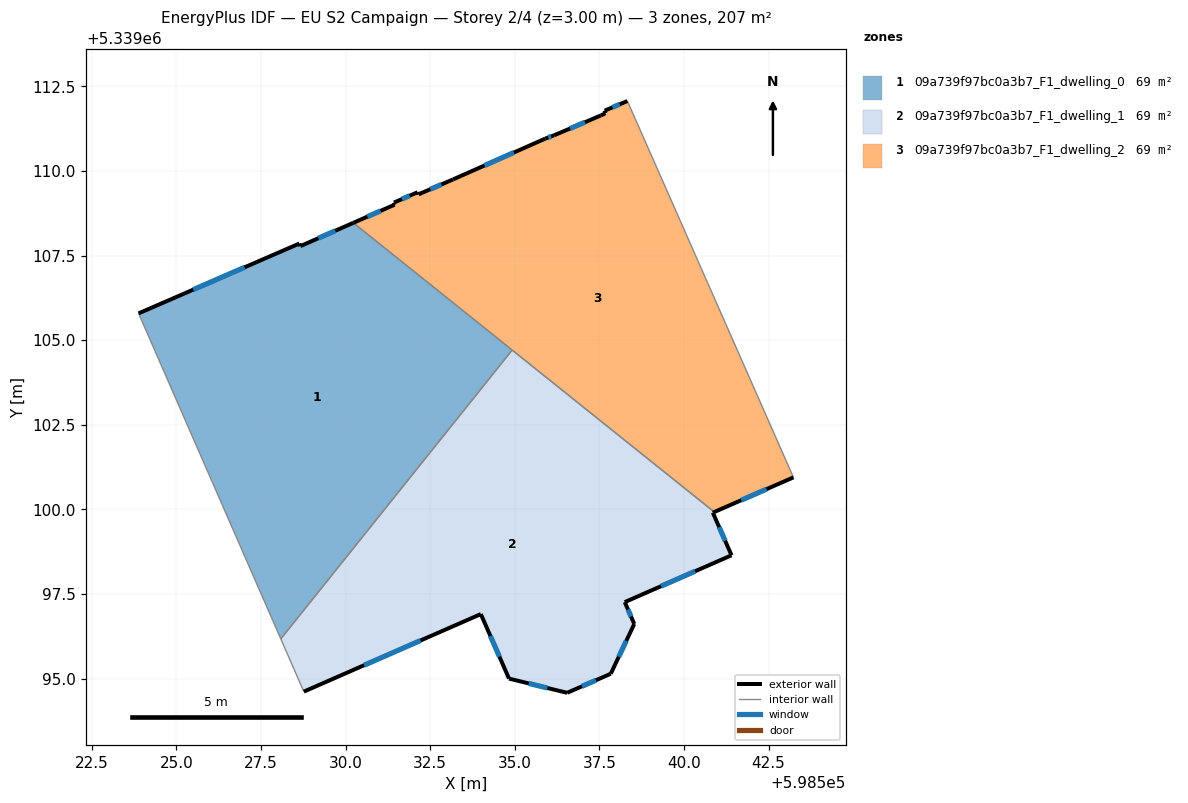
=== STOREY PLAN SPEC (per zone: floor XY polygon, exterior-wall plan segments, windows/doors) ===
zone 1: 09a739f97bc0a3b7_F1_dwelling_0  (69.2 m²)
  floor: (598534.92, 5339104.71) (598528.09, 5339096.18) (598523.88, 5339105.79) (598528.63, 5339107.86) (598528.67, 5339107.78) (598530.23, 5339108.47)
  exterior wall: (598528.67, 5339107.78) – (598528.63, 5339107.86)  [0.1 m]
  exterior wall: (598530.23, 5339108.47) – (598528.67, 5339107.78)  [1.7 m]
    window: (598529.70, 5339108.24) – (598529.20, 5339108.02)  [0.5 m²]
  exterior wall: (598528.63, 5339107.86) – (598523.88, 5339105.79)  [5.2 m]
    window: (598527.02, 5339107.16) – (598525.50, 5339106.50)  [1.6 m²]
  interior walls: 3
zone 2: 09a739f97bc0a3b7_F1_dwelling_1  (69.2 m²)
  floor: (598540.90, 5339099.93) (598540.85, 5339099.91) (598541.40, 5339098.65) (598538.25, 5339097.26) (598538.53, 5339096.62) (598537.84, 5339095.15) (598536.55, 5339094.58) (598534.83, 5339095.00) (598534.00, 5339096.91) (598528.77, 5339094.62) (598528.09, 5339096.18) (598534.92, 5339104.71)
  exterior wall: (598536.55, 5339094.58) – (598537.84, 5339095.15)  [1.4 m]
    window: (598536.99, 5339094.77) – (598537.40, 5339094.95)  [0.4 m²]
  exterior wall: (598534.83, 5339095.00) – (598536.55, 5339094.58)  [1.8 m]
    window: (598535.41, 5339094.86) – (598535.96, 5339094.73)  [0.5 m²]
  exterior wall: (598534.00, 5339096.91) – (598534.83, 5339095.00)  [2.1 m]
    window: (598534.28, 5339096.26) – (598534.55, 5339095.65)  [0.6 m²]
  exterior wall: (598528.77, 5339094.62) – (598534.00, 5339096.91)  [5.7 m]
    window: (598530.55, 5339095.40) – (598532.22, 5339096.13)  [1.7 m²]
  exterior wall: (598540.85, 5339099.91) – (598540.90, 5339099.93)  [0.0 m]
  exterior wall: (598541.41, 5339098.65) – (598540.85, 5339099.91)  [1.4 m]
    window: (598541.22, 5339099.08) – (598541.04, 5339099.48)  [0.4 m²]
  exterior wall: (598538.25, 5339097.26) – (598541.41, 5339098.65)  [3.4 m]
    window: (598539.32, 5339097.73) – (598540.33, 5339098.18)  [1.1 m²]
  exterior wall: (598538.53, 5339096.62) – (598538.25, 5339097.26)  [0.7 m]
    window: (598538.44, 5339096.84) – (598538.35, 5339097.04)  [0.2 m²]
  exterior wall: (598537.84, 5339095.15) – (598538.53, 5339096.62)  [1.6 m]
    window: (598538.07, 5339095.65) – (598538.29, 5339096.12)  [0.5 m²]
  interior walls: 3
zone 3: 09a739f97bc0a3b7_F1_dwelling_2  (69.2 m²)
  floor: (598538.33, 5339112.07) (598543.23, 5339100.95) (598540.90, 5339099.93) (598530.23, 5339108.47) (598531.45, 5339109.01) (598531.43, 5339109.07) (598532.13, 5339109.38) (598532.16, 5339109.31) (598533.18, 5339109.75) (598535.90, 5339110.96) (598536.16, 5339111.06) (598537.54, 5339111.64) (598537.68, 5339111.71) (598537.66, 5339111.79)
  exterior wall: (598532.16, 5339109.31) – (598532.13, 5339109.38)  [0.1 m]
  exterior wall: (598533.18, 5339109.75) – (598532.16, 5339109.31)  [1.1 m]
    window: (598532.83, 5339109.60) – (598532.50, 5339109.46)  [0.3 m²]
  exterior wall: (598535.90, 5339110.96) – (598533.18, 5339109.75)  [3.0 m]
    window: (598534.97, 5339110.55) – (598534.10, 5339110.16)  [0.9 m²]
  exterior wall: (598536.16, 5339111.06) – (598535.90, 5339110.96)  [0.3 m]
    window: (598536.07, 5339111.02) – (598535.99, 5339110.99)  [0.1 m²]
  exterior wall: (598537.54, 5339111.64) – (598536.16, 5339111.06)  [1.5 m]
    window: (598537.07, 5339111.44) – (598536.63, 5339111.26)  [0.5 m²]
  exterior wall: (598537.68, 5339111.71) – (598537.54, 5339111.64)  [0.1 m]
  exterior wall: (598537.66, 5339111.79) – (598537.68, 5339111.71)  [0.1 m]
  exterior wall: (598538.33, 5339112.07) – (598537.66, 5339111.79)  [0.7 m]
    window: (598538.10, 5339111.97) – (598537.89, 5339111.88)  [0.2 m²]
  exterior wall: (598540.90, 5339099.93) – (598543.23, 5339100.95)  [2.6 m]
    window: (598541.69, 5339100.27) – (598542.44, 5339100.60)  [0.8 m²]
  exterior wall: (598531.45, 5339109.01) – (598530.23, 5339108.47)  [1.3 m]
    window: (598531.03, 5339108.82) – (598530.64, 5339108.65)  [0.4 m²]
  exterior wall: (598531.43, 5339109.07) – (598531.45, 5339109.01)  [0.1 m]
  exterior wall: (598532.13, 5339109.38) – (598531.43, 5339109.07)  [0.8 m]
    window: (598531.89, 5339109.27) – (598531.67, 5339109.17)  [0.2 m²]
  interior walls: 3

=== DERIVED (storey summary) ===
Building: EU S2 Campaign
Storey: 2 of 4  (floor level z = 3.00 m)
Storey gross floor area: 207.5 m²
Zones on this storey: 3
  - 09a739f97bc0a3b7_F1_dwelling_0: floor 69.2 m²; exterior wall 7.0 m (20.9 m²); 2 window(s) 2.1 m²; WWR 10.1%
  - 09a739f97bc0a3b7_F1_dwelling_1: floor 69.2 m²; exterior wall 18.2 m (54.5 m²); 8 window(s) 5.5 m²; WWR 10.2%
  - 09a739f97bc0a3b7_F1_dwelling_2: floor 69.2 m²; exterior wall 11.6 m (34.8 m²); 8 window(s) 3.4 m²; WWR 9.9%
Zone adjacency (shared interzone walls):
  - 09a739f97bc0a3b7_F1_dwelling_0 ↔ 09a739f97bc0a3b7_F1_dwelling_1
  - 09a739f97bc0a3b7_F1_dwelling_0 ↔ 09a739f97bc0a3b7_F1_dwelling_2
  - 09a739f97bc0a3b7_F1_dwelling_1 ↔ 09a739f97bc0a3b7_F1_dwelling_2